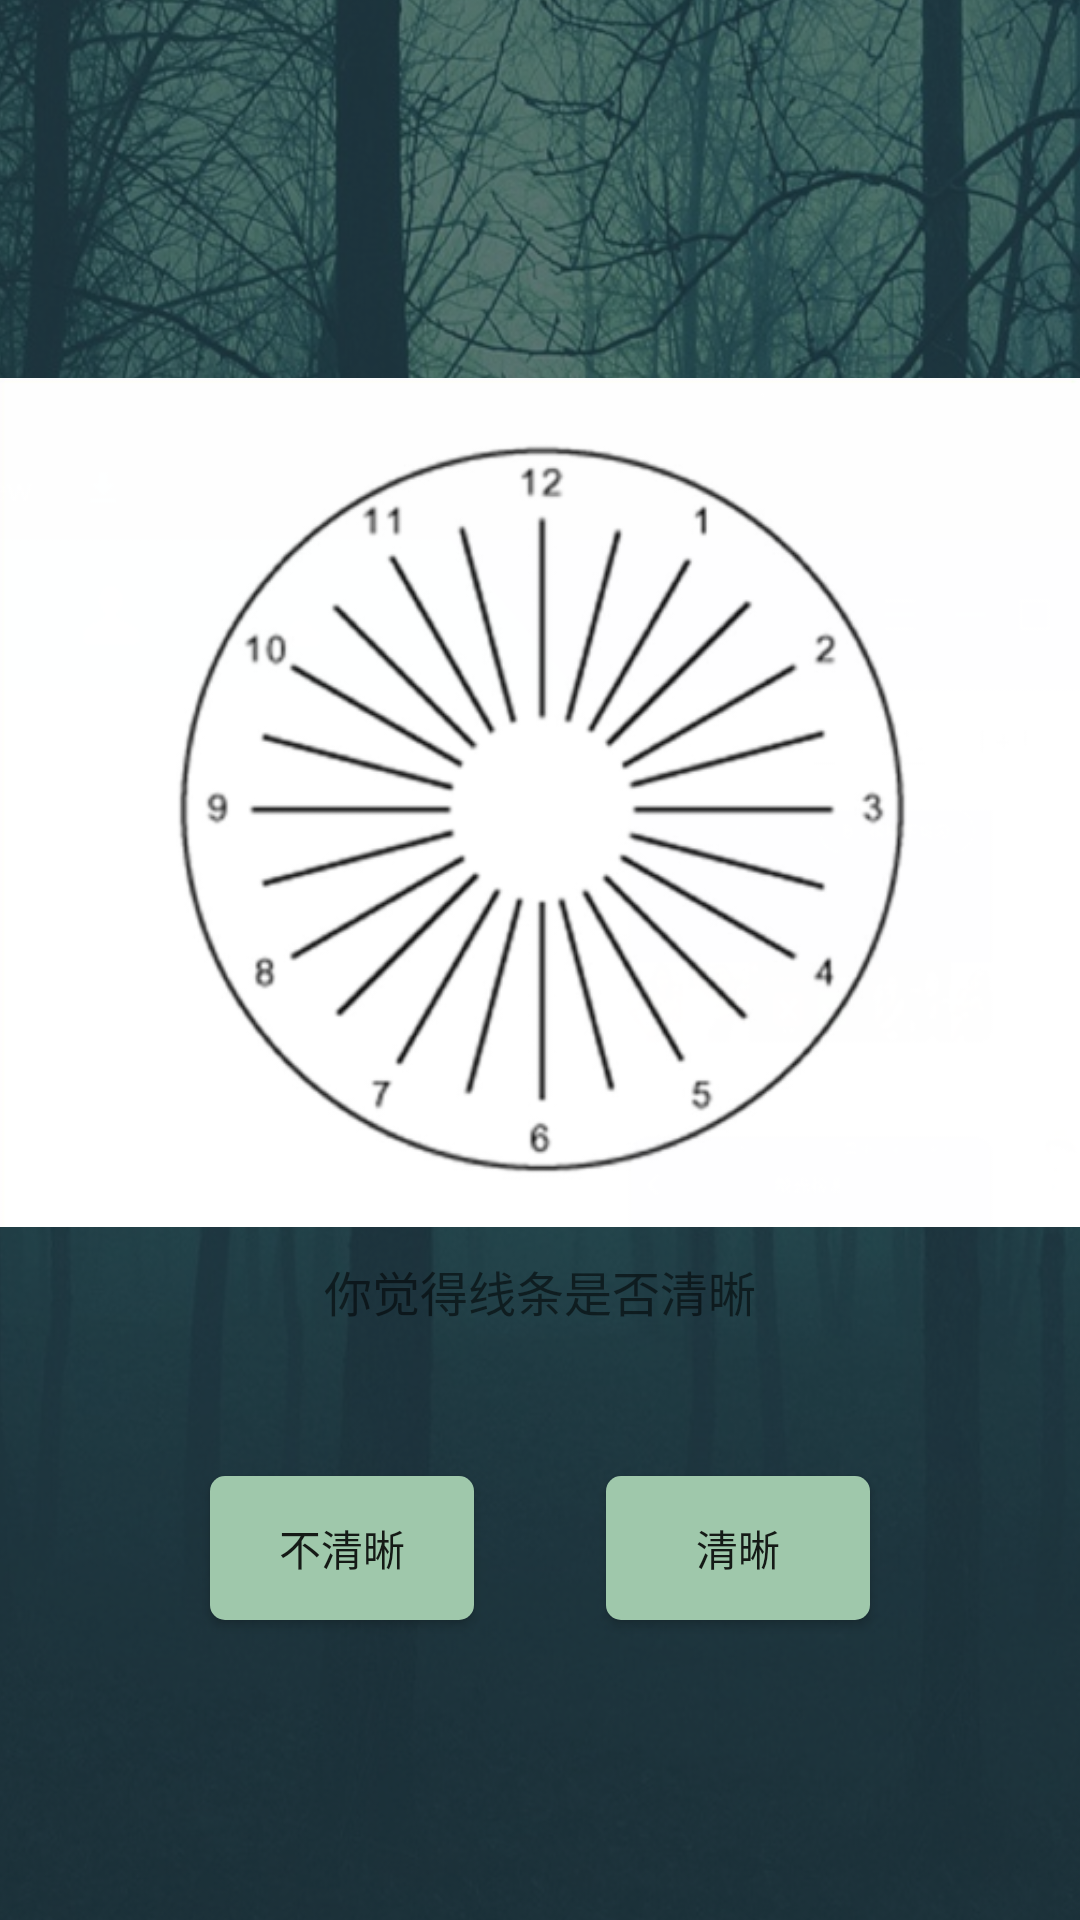

Layout XML and referenced resources for this Android screen:
<!-- AndroidManifest.xml: application theme AppTheme -->
<!-- res/layout/activity_astig2.xml -->
<?xml version="1.0" encoding="utf-8"?>
<androidx.constraintlayout.widget.ConstraintLayout xmlns:android="http://schemas.android.com/apk/res/android"
    xmlns:app="http://schemas.android.com/apk/res-auto"
    xmlns:tools="http://schemas.android.com/tools"
    android:layout_width="match_parent"
    android:layout_height="match_parent"
    tools:context=".game.astig2">

    <include layout="@layout/background"></include>

    <TextView
        android:id="@+id/textView20"
        android:layout_width="wrap_content"
        android:layout_height="wrap_content"
        android:layout_marginStart="70dp"
        android:layout_marginEnd="70dp"
        android:layout_marginBottom="50dp"
        android:text="你觉得线条是否清晰"
        android:textSize="16sp"
        app:layout_constraintBottom_toTopOf="@+id/button69"
        app:layout_constraintEnd_toEndOf="parent"
        app:layout_constraintStart_toStartOf="parent" />

    <Button
        android:id="@+id/button68"
        android:layout_width="wrap_content"
        android:layout_height="wrap_content"
        android:layout_marginEnd="70dp"
        android:layout_marginBottom="100dp"
        android:background="@drawable/button_shape"
        android:onClick="astig_success"
        android:text="清晰"
        app:layout_constraintBottom_toBottomOf="parent"
        app:layout_constraintEnd_toEndOf="parent" />

    <Button
        android:id="@+id/button69"
        android:layout_width="wrap_content"
        android:layout_height="wrap_content"
        android:layout_marginStart="70dp"
        android:layout_marginBottom="100dp"
        android:background="@drawable/button_shape"
        android:onClick="astig_fail"
        android:text="不清晰"
        app:layout_constraintBottom_toBottomOf="parent"
        app:layout_constraintStart_toStartOf="parent" />

    <ImageView
        android:id="@+id/imageView17"
        android:layout_width="wrap_content"
        android:layout_height="wrap_content"
        android:layout_marginStart="70dp"
        android:layout_marginTop="70dp"
        android:layout_marginEnd="70dp"
        app:layout_constraintEnd_toEndOf="parent"
        app:layout_constraintStart_toStartOf="parent"
        app:layout_constraintTop_toTopOf="parent"
        app:srcCompat="@drawable/astig2" />
</androidx.constraintlayout.widget.ConstraintLayout>
<!-- res/layout/background.xml (included above) -->
<?xml version="1.0" encoding="utf-8"?>
<androidx.constraintlayout.widget.ConstraintLayout xmlns:android="http://schemas.android.com/apk/res/android"
    xmlns:app="http://schemas.android.com/apk/res-auto"
    xmlns:tools="http://schemas.android.com/tools"
    android:id="@+id/linearLayout"
    android:layout_width="match_parent"
    android:layout_height="match_parent"
    android:orientation="vertical">

    <ImageView
        android:id="@+id/imageView"
        android:layout_width="480dp"
        android:layout_height="760dp"
        android:alpha="1"
        app:layout_constraintBottom_toBottomOf="parent"
        app:layout_constraintEnd_toEndOf="parent"
        app:layout_constraintStart_toStartOf="parent"
        app:layout_constraintTop_toTopOf="parent"
        app:layout_constraintVertical_bias="0.517"
        app:srcCompat="@drawable/background1" />
</androidx.constraintlayout.widget.ConstraintLayout>
<!-- resources referenced by this layout -->
<resources>
  <!-- drawable astig2: png bitmap (drawable, 61861 bytes) -->
  <!-- drawable background1: png bitmap (drawable-v24, 856318 bytes) -->
  <!-- drawable button_shape (drawable) -->
  <?xml version="1.0" encoding="utf-8"?>
  <shape
      xmlns:android="http://schemas.android.com/apk/res/android"
      android:shape="rectangle">
      <solid android:color="#9FC8AB"/>
      <corners
          android:radius="5dip" />
      <padding
          android:left="10dp"
          android:top="10dp"
          android:right="10dp"
          android:bottom="10dp"
          />
  </shape>
  <style name="AppTheme" parent="Theme.AppCompat.Light.DarkActionBar">
          
          <item name="colorPrimary">@color/colorPrimary</item>
          <item name="colorPrimaryDark">@color/colorPrimaryDark</item>
          <item name="colorAccent">@color/colorAccent</item>
      </style>
  <color name="colorPrimary">#008577</color>
  <color name="colorPrimaryDark">#00574B</color>
  <color name="colorAccent">#FB4B8B</color>
</resources>
